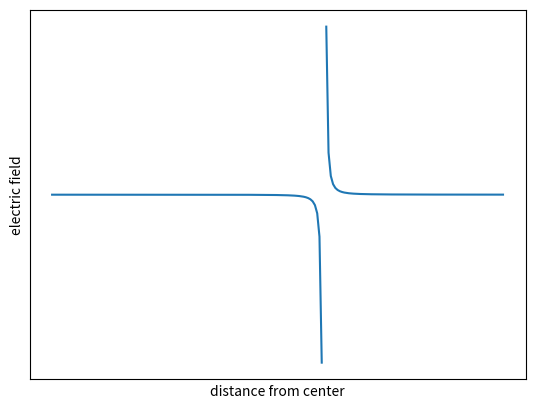

Here is the Python script that generated this plot:
"""
PHYS-512 PS-2
Q1

[redacted]
[redacted]
"""
import numpy as np
from scipy import integrate
import matplotlib.pyplot as plt


def simpsons(fun, a, b):
    x=np.linspace(a, b, 5)
    y = fun(x)
    dx=(b-a)/(len(x)-1)
    area=dx*(y[0]+4*y[1]+2*y[2]+4*y[3]+y[4])/3
    return area

def trap(fun, a, b):
    x = np.linspace(a,b,20) # N+1 points make N subintervals
    y = fun(x)
    y_right = y[1:] # right endpoints
    y_left = y[:-1] # left endpoints
    dx = (b - a)/19
    T = (dx/2) * np.sum(y_right + y_left)
    return T

global R, z
R = 120 #radius of a hydrogen atom -> 120pm

def func(u):
    numerator = z-R*u
    denominator = ((R**2)+(z**2)-2*R*z*u)**(3/2)
    return numerator/denominator

# result_s = simpsons(func, -1, 1)
# result_q = integrate.quad(func, -1, 1)[0]

results_s = np.empty(200)
results_q = np.empty(200)
results_t = np.empty(200)
for i in range(200):
    z = i
    results_s[i] = simpsons(func, -1, 1)
    results_q[i] = integrate.quad(func, -1, 1)[0]
    results_t[i] = trap(func, -1, 1)

plt.plot(results_s)
# plt.plot(results_s2)
plt.xlabel('distance from center')
plt.ylabel('electric field')
ax=plt.gca()
ax.axes.xaxis.set_ticks([])
ax.axes.yaxis.set_ticks([])
plt.show()



